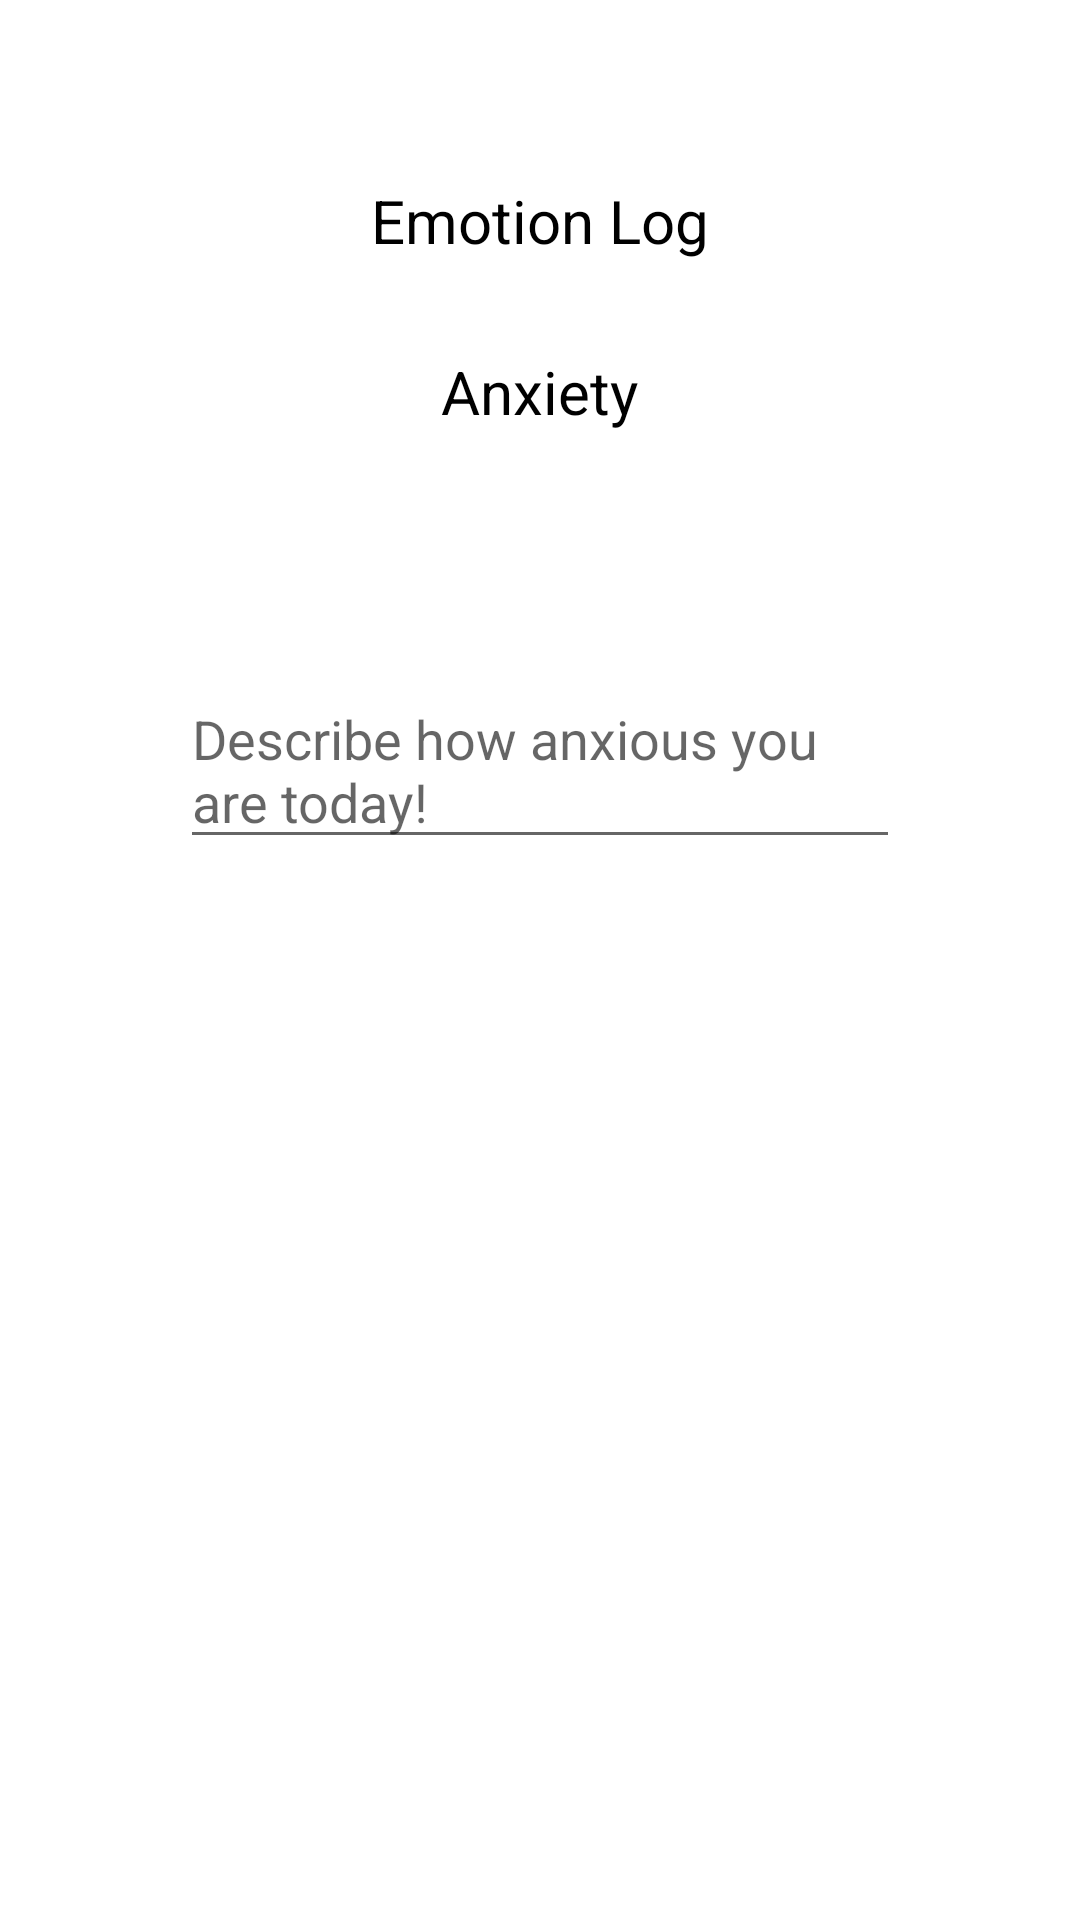

Layout XML and referenced resources for this Android screen:
<!-- AndroidManifest.xml: application theme Theme.HealthyShares -->
<!-- res/layout/activity_anxiety.xml -->
<?xml version="1.0" encoding="utf-8"?>
<RelativeLayout xmlns:android="http://schemas.android.com/apk/res/android"
    android:layout_width="match_parent"
    android:layout_height="match_parent"
    android:orientation="vertical"
    android:padding="60sp">


    <TextView
        android:id="@+id/text_view_log"
        android:layout_width="wrap_content"
        android:layout_height="wrap_content"
        android:layout_centerHorizontal="true"
        android:text="Emotion Log"
        android:textColor="@color/black"
        android:textSize="20sp" />


    <TextView
        android:id="@+id/text_view_anxiety"
        android:layout_width="wrap_content"
        android:layout_height="wrap_content"
        android:layout_below="@id/text_view_log"
        android:layout_centerHorizontal="true"
        android:layout_marginTop="30sp"
        android:text="Anxiety"
        android:textColor="@color/black"
        android:textSize="20sp"/>


    <EditText
        android:layout_below="@id/text_view_anxiety"
        android:layout_width="wrap_content"
        android:layout_height="wrap_content"
        android:layout_marginTop="80sp"
        android:hint="Describe how anxious you are today!"/>


</RelativeLayout>
<!-- resources referenced by this layout -->
<resources>
  <style name="Theme.HealthyShares" parent="Theme.MaterialComponents.DayNight.DarkActionBar">
          
          <item name="colorPrimary">@color/purple_500</item>
          <item name="colorPrimaryVariant">@color/purple_700</item>
          <item name="colorOnPrimary">@color/white</item>
          
          <item name="colorSecondary">@color/teal_200</item>
          <item name="colorSecondaryVariant">@color/teal_700</item>
          <item name="colorOnSecondary">@color/black</item>
          
          <item name="android:statusBarColor" tools:targetApi="l">?attr/colorPrimaryVariant</item>
          
      </style>
  <!-- not gathered from this repository: default colours our renderer supplied (Android Studio template values) -->
  <color name="purple_500">#FF6200EE</color>
  <color name="purple_700">#FF3700B3</color>
  <color name="teal_200">#FF03DAC5</color>
  <color name="teal_700">#FF018786</color>
  <color name="black">#FF000000</color>
  <color name="white">#FFFFFFFF</color>
</resources>
